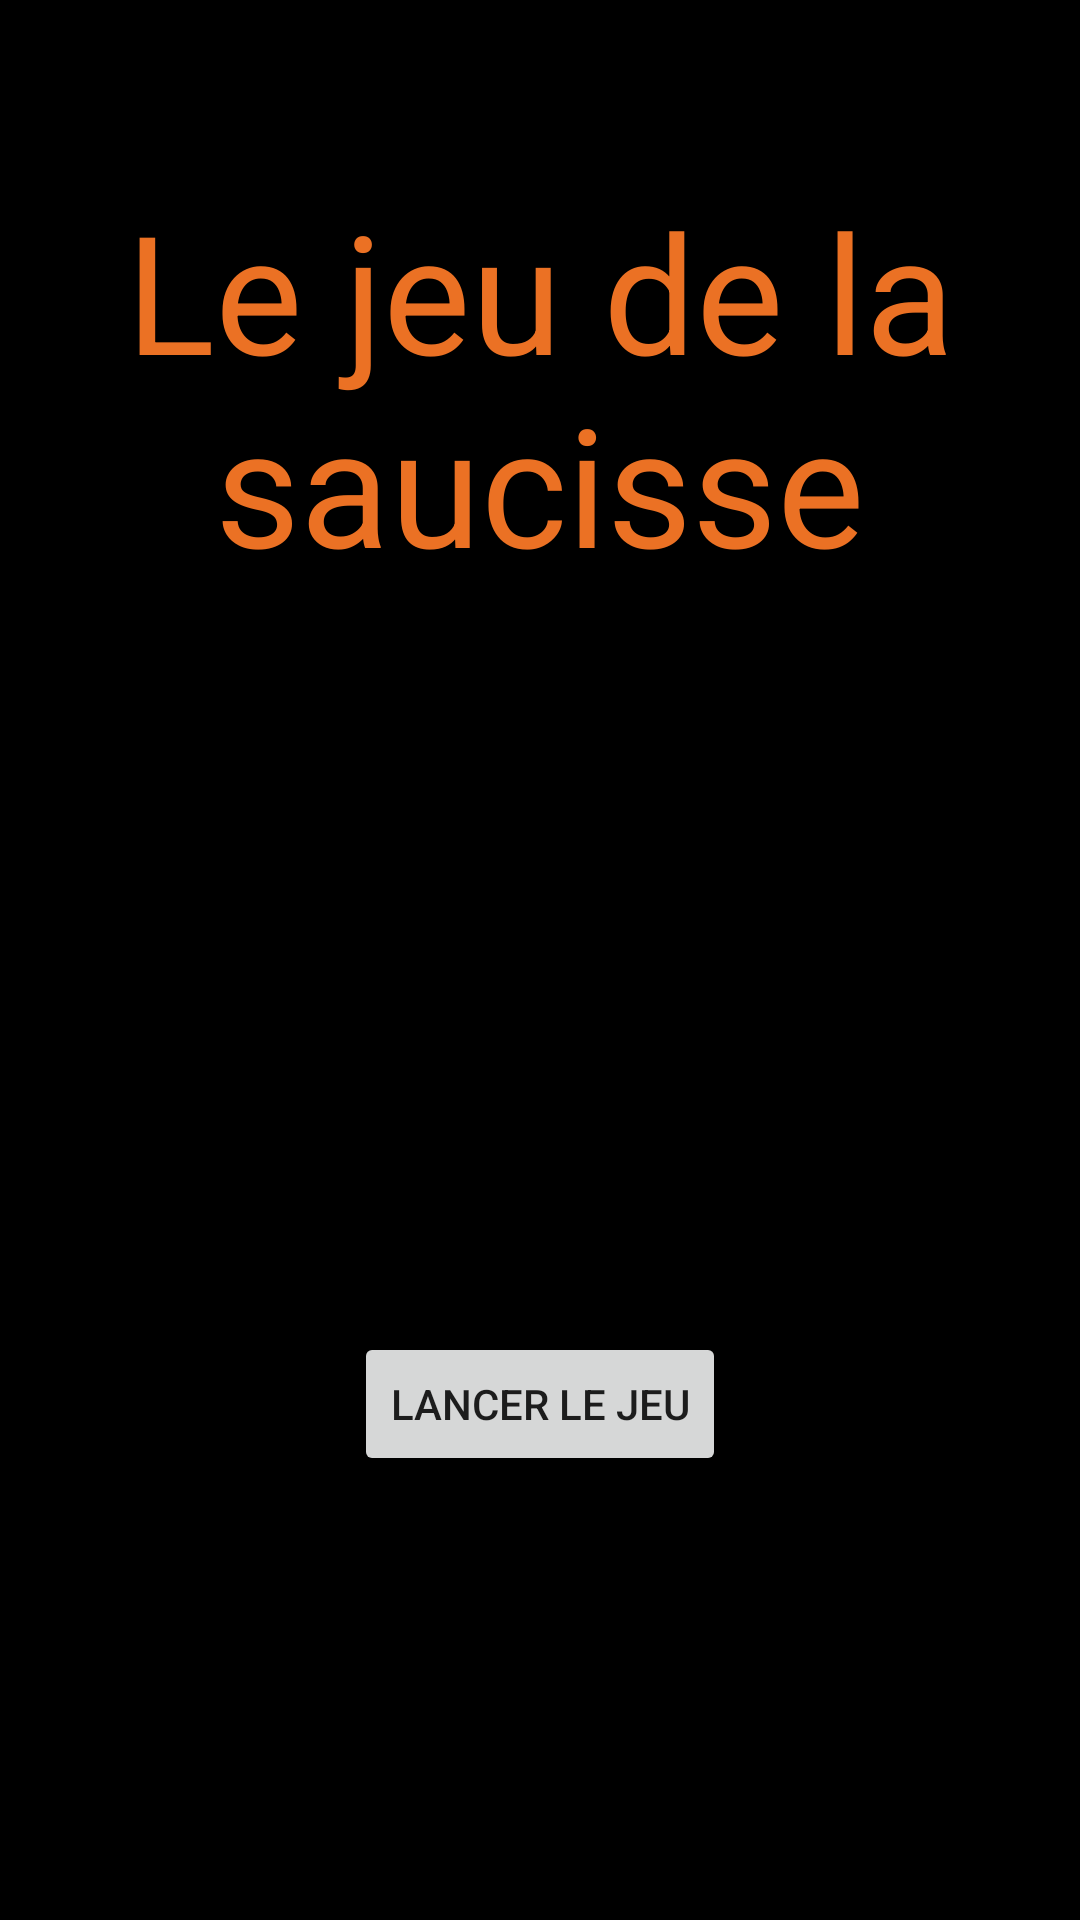

The Android layout XML behind this screen, and the referenced resources:
<!-- AndroidManifest.xml: application theme Theme.Saucisse -->
<!-- res/layout/fragment_main_menu.xml -->
<?xml version="1.0" encoding="utf-8"?>
<androidx.constraintlayout.widget.ConstraintLayout xmlns:android="http://schemas.android.com/apk/res/android"
    xmlns:app="http://schemas.android.com/apk/res-auto"
    xmlns:tools="http://schemas.android.com/tools"
    android:layout_width="match_parent"
    android:layout_height="match_parent"
    android:background="@color/black"
    tools:context=".MainMenuFragment">

    <TextView
        android:id="@+id/textView"
        style="@style/title"
        android:layout_width="wrap_content"
        android:layout_height="wrap_content"
        android:layout_marginTop="60dp"
        android:gravity="center"
        android:text="@string/main_menu_title"
        app:layout_constraintEnd_toEndOf="parent"
        app:layout_constraintStart_toStartOf="parent"
        app:layout_constraintTop_toTopOf="parent" />

    <Button
        android:id="@+id/start_game_button"
        android:layout_width="wrap_content"
        android:layout_height="wrap_content"
        android:text="@string/lancer_le_jeu"
        app:layout_constraintBottom_toBottomOf="parent"
        app:layout_constraintEnd_toEndOf="parent"
        app:layout_constraintStart_toStartOf="parent"
        app:layout_constraintTop_toTopOf="parent"
        app:layout_constraintVertical_bias="0.75" />


</androidx.constraintlayout.widget.ConstraintLayout>
<!-- resources referenced by this layout -->
<resources>
  <color name="black">#FF000000</color>
  <string name="lancer_le_jeu">Lancer le jeu</string>
  <string name="main_menu_title">Le jeu de la saucisse</string>
  <style name="title">
          <item name="android:textColor">@color/saucisse</item>
          <item name="android:textSize">55sp</item>
          <item name="android:gravity">center</item>
      </style>
  <style name="Theme.Saucisse" parent="Theme.MaterialComponents.DayNight.NoActionBar">
          
          <item name="colorPrimary">@color/saucisse</item>
          <item name="colorPrimaryVariant">@color/purple_700</item>
          <item name="colorOnPrimary">@color/black</item>
          
          <item name="colorSecondary">@color/teal_200</item>
          <item name="colorSecondaryVariant">@color/teal_200</item>
          <item name="colorOnSecondary">@color/black</item>
          
          <item name="android:statusBarColor">?attr/colorPrimaryVariant</item>
  
          <item name="android:windowFullscreen">true</item>
          <item name="android:windowContentOverlay">@null</item>
      </style>
  <color name="saucisse">#eb7124</color>
  <color name="purple_700">#FF3700B3</color>
  <color name="teal_200">#FF03DAC5</color>
</resources>
